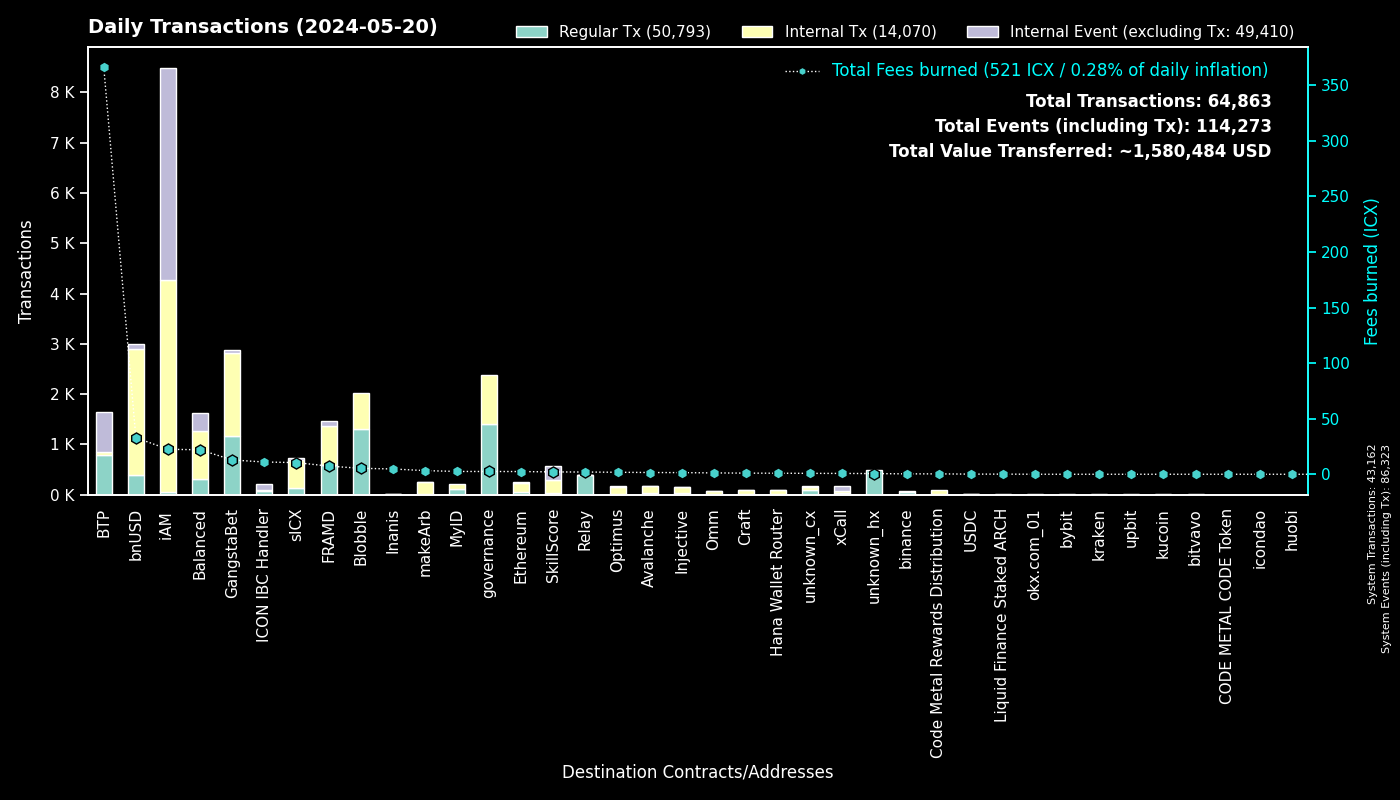

The table this chart was drawn from, first rows:
to, Fees burned, Regular Tx, to_def, Internal Tx, Internal Event (excluding Tx), group
0, 0.0, 43160, System, 2, 43161, System
cx00000000000000000000000000000000000000…, 2.506, 1401, governance, 969, 0, governance
cxe5c2c460364acc5f8c1d5ca925930043d8d9c9…, 4.84, 1037, GangstaBet Crown, 1047, 0, GangstaBet
cxee7a00755a757e3c519a0616456030e33dc9d4…, 365.6, 786, BTP_2, 0, 792, BTP
cxf14dea1cff7ceb29a46e6d04533a08f84441e4…, 2.902, 699, Blobble Stake Token, 709, 0, Blobble
cxf2ca3b655a782f39227934d37ff3b77f9b1ebc…, 2.471, 604, Blobble, 0, 0, Blobble
cx2aa9b28a657e3121b75d3d4fe65e569398645d…, 6.519, 588, FRAMD Token, 695, 18, FRAMD
cx88fd7df7ddff82f7cc735c871dc519838cb235…, 32.92, 395, bnUSD, 2495, 109, bnUSD
cxca5faa5a71d986a2e84dd7e6f5ff791d29901e…, 1.868, 380, Relay_4, 0, 0, Relay
cx66d4d90f5f113eba575bf793570135f9b10cec…, 13.39, 167, balanced_loans, 422, 298, Balanced
cx2609b924e33ef00b648a409245c7ea394c4678…, 10.5, 126, sICX, 555, 45, sICX
cx5a0af85407c69945eb318d4ac18e9e84218416…, 4.443, 73, GangWar Simulation, 249, 46, GangstaBet
cx622bbab73698f37dbef53955fd3decffeb0b0c…, 11.04, 72, ICON IBC Handler, 23, 107, ICON IBC Handler
cxba62bb61baf8dd8b6a04633fe33806547785a0…, 2.188, 71, MyID_3, 70, 0, MyID
cx288d13e1b63563459a2ac6179f237711f6851c…, 2.46, 49, Ethereum, 189, 18, Ethereum
cx14002628a4599380f391f708843044bc93dce2…, 22.48, 46, iAM Div, 4215, 4218, iAM
cxa07f426062a1384bdd762afa6a87d123fbc81c…, 0.7686, 40, xCall, 35, 100, xCall
cxa0af3165c08318e988cb30993b3048335b94af…, 1.347, 39, balanced_dex, 119, 5, Balanced
hxb568381d35d3e7a6383200e8a0d30310af20b9…, 0.04625, 37, binance_hot, 0, 0, binance
cx694e8c9f1a05c8c3719f30d46b97697960e428…, 0.3487, 37, MyID_2, 37, 0, MyID
cx66a031cc3bd305c76371fb586e93801b948254…, 1.587, 32, Avalanche, 136, 2, Avalanche
cxd82fb5d3effecd8c9071a4bba3856ad7222c4b…, 1.188, 30, Balanced Savings, 60, 0, Balanced
cx4297f4b63262507623b6ad575d0d8dd2db980e…, 1.489, 29, Injective, 128, 3, Injective
cx334db6519871cb2bfd154cec0905ced4ea142d…, 0.1103, 27, unknown_cx, 0, 0, unknown_cx
cx28b2ec885b50c8a93da752f2d0467a67127a70…, 2.234, 26, CROWN, 206, 14, GangstaBet
cx2dc662031f3d62bcdba4f63e9bf827767c8475…, 2.109, 25, SkillScore, 268, 268, SkillScore
cx59d899fce52cadd1feb5128ff5e6672f03943e…, 0.1169, 23, unknown_cx, 0, 7, unknown_cx
cx917f88460d4ebec1fd656d4dbe51131a37d168…, 0.1046, 22, unknown_cx, 0, 14, unknown_cx
cx44250a12074799e26fdeee75648ae47e2cc842…, 0.3358, 20, balanced_governance, 0, 0, Balanced
hx85532472e789802a943bd34a8aeb86668bc232…, 0.02375, 19, okx.com_01, 0, 0, okx.com_01
cxe971c0a92c58db502e4a224efc6ba311eb1c17…, 4.776, 15, Inanis Treasury, 1, 0, Inanis
cxd17316e24ee40f2ef8ed6f3a497311db1b3520…, 0.2186, 14, GangstaVerse LootBox, 62, 0, GangstaBet
cxe65f3286902be43e00a5013cb1dc300ec8e51f…, 3.303, 14, makeArb, 228, 3, makeArb
cx21e94c08c03daee80c25d8ee3ea22a20786ec2…, 2.398, 13, balanced_router, 160, 15, Balanced
cx5b5a03cb525a1845d0af3a872d525b18a810ac…, 0.5835, 11, btp-0x38.bsc-BTCB, 53, 4, BTP
cx28497aef34ec44ad2be9249daddfbe34b54f30…, 0.1209, 9, Balanced Bribe, 9, 0, Balanced
cx2e6d0fc0eca04965d06038c8406093337f085f…, 0.5653, 9, Craft, 46, 2, Craft
hx3b7ec435da0ce79d6f61091dea59c6b7e985ed…, 0.01, 8, unknown_hx, 0, 0, unknown_hx
cx10d59e8103ab44635190bd4139dbfd682fa2d0…, 0.4022, 8, balanced_rewards, 15, 12, Balanced
cx6139a27c15f1653471ffba0b4b88dc15de7e32…, 1.144, 7, gangstabet_token, 88, 6, GangstaBet
cx203d9cd2a669be67177e997b8948ce2c35caff…, 0.97, 7, balanced_dividends, 56, 0, Balanced
hx68646780e14ee9097085f7280ab137c3633b4b…, 0.00875, 7, kraken_hot, 0, 0, kraken
hx6b91c8dea3114de74ecfa85908b875778c2b59…, 0.00875, 7, bybit, 0, 0, bybit
cx2d552c485ec8bcaa75aac02424e2aca6ffdb2f…, 0.3289, 7, Binance Coin, 28, 0, binance
cx7ecb16e4c143b95e01d05933c17cb986cfe618…, 0.4497, 6, CraftRewards, 25, 1, Craft
cx43e2eec79eb76293c298f2b17aec06097be606…, 0.1205, 6, balanced_staking, 15, 1, Balanced
cx7b1843b7ef5368a080ccf59c0a9d1bdec474f9…, 0.3958, 6, optimus_dividends, 54, 0, Optimus
hx6820a240b4a92eb501c76ce303572407a3028f…, 0.0075, 6, upbit_hot_04, 0, 0, upbit
cxf61cd5a45dc9f91c15aa65831a30a90d59a096…, 0.9985, 6, balanced_baln, 42, 11, Balanced
hxbb984f278abd66ae2155edbd91f8c87ce98411…, 0.0075, 6, kucoin, 0, 0, kucoin
cxdada6921d08fbf37c6f228816852e58b219cc5…, 0.039, 6, unknown_cx, 0, 2, unknown_cx
cx30f18d26f45d990112a4cd4825c0b79af73aac…, 0.8522, 5, Yetis, 82, 81, FRAMD
hxa390d24fdcba68515b492ffc553192802706a1…, 0.00625, 5, bitvavo_hot, 0, 0, bitvavo
cx91a5817cf6e7adbcbcee9e8815c63f83d9a98a…, 0.03711, 5, unknown_cx, 0, 3, unknown_cx
cxaa99a164586883eed0322d62a31946dfa9491f…, 0.0262, 5, optimus_rewards, 10, 2, Optimus
hx0e889e9dc9eda66e08953b2bbfb6615edbf7bb…, 0.005, 4, unknown_hx, 0, 0, unknown_hx
hxa19e501a370d95229de80af0a7d89bf4cfaa60…, 0.005, 4, unknown_hx, 0, 0, unknown_hx
hx0c952dc52293ccffc34a15459cb0686583d72f…, 0.005, 4, unknown_hx, 0, 0, unknown_hx
cxc7d2b2ea91af80d4535dbbee0318399d3aedb6…, 0.9483, 4, Hana Wallet Router, 82, 12, Hana Wallet Router
hx133323c2e990994816b548a9e7eb080a5eac80…, 0.005, 4, unknown_hx, 0, 0, unknown_hx
... 459 more rows
